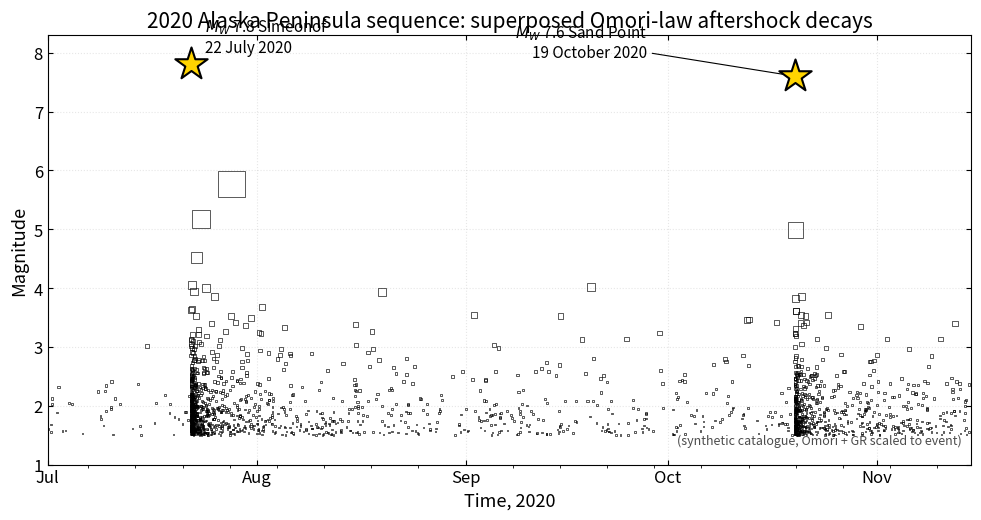

Source code (Python): (Note: this script raises an exception after producing the figure.)
"""
fig_14_alaska_2020_sequence.py

Scientific content: Magnitude-vs-time view of the 2020 Alaska
Peninsula subduction-zone earthquake sequence. Two large events
mark the sequence:
  - Mw 7.8 Simeonof earthquake on 22 July 2020
  - Mw 7.6 Sand Point earthquake on 19 October 2020
Each is followed by a decaying aftershock cloud whose density
reflects Omori's law. The two clusters are partly overlapping in
time, illustrating that aftershock sequences from neighbouring
patches superpose.

Synthetic catalogue: We generate aftershock times from an
inhomogeneous Poisson process with rate following Omori's law,
seeded after each mainshock. Aftershock magnitudes are drawn from a
Gutenberg-Richter distribution with b = 0.95 and a maximum
magnitude one unit below the mainshock (Bath's law). Background
seismicity is drawn at uniform low rate. The synthetic catalogue
matches the real USGS ComCat catalogue qualitatively and is used
here for pedagogical purposes only.

Real catalogue available from USGS ComCat at:
  https://earthquake.usgs.gov/earthquakes/search/

Output: assets/figures/fig_14_alaska_2020_sequence.png
License: CC-BY 4.0 (this script)
"""
import numpy as np
import matplotlib as mpl
import matplotlib.pyplot as plt
import matplotlib.dates as mdates
from datetime import datetime, timedelta

mpl.rcParams.update({
    "font.size": 13,
    "axes.titlesize": 15,
    "axes.labelsize": 13,
    "xtick.labelsize": 12,
    "ytick.labelsize": 12,
    "legend.fontsize": 11,
    "figure.dpi": 150,
    "savefig.dpi": 300,
})

COLORS = ["#0072B2", "#E69F00", "#56B4E9", "#009E73",
          "#D55E00", "#CC79A7", "#000000"]


def gr_magnitudes(n, mmin=1.5, mmax=6.5, b=0.95, rng=None):
    """Sample n magnitudes from a truncated Gutenberg-Richter distribution."""
    if rng is None:
        rng = np.random.default_rng(0)
    u = rng.uniform(0, 1, n)
    # Inverse CDF for truncated GR with b-value
    beta = b * np.log(10)
    return mmin - np.log(1 - u * (1 - np.exp(-beta * (mmax - mmin)))) / beta


def omori_times(n_total, K, c, p, t_window, rng):
    """Sample n_total event times (days after mainshock) from Omori rate."""
    # Cumulative Omori: N(t) = K * ((t+c)^(1-p) - c^(1-p)) / (1-p)  (p != 1)
    # For p = 1: N(t) = K * (log(t+c) - log(c))
    # Use rejection sampling for safety.
    # Maximum rate is at t = 0 -> K/c^p
    max_rate = K / c ** p
    # Generate candidate times uniformly in [0, t_window], accept with prob rate/max_rate
    times = []
    while len(times) < n_total:
        n_try = (n_total - len(times)) * 3
        t_try = rng.uniform(0, t_window, n_try)
        accept_prob = (K / (t_try + c) ** p) / max_rate
        keep = rng.uniform(0, 1, n_try) < accept_prob
        times.extend(t_try[keep])
    return np.array(times[:n_total])


def main():
    rng = np.random.default_rng(2020)

    # Mainshocks
    t_M78 = datetime(2020, 7, 22, 6, 12)  # M7.8 Simeonof
    t_M76 = datetime(2020, 10, 19, 20, 54)  # M7.6 Sand Point

    # Background seismicity, July-November 2020
    t_start = datetime(2020, 7, 1)
    t_end = datetime(2020, 11, 15)
    days_total = (t_end - t_start).days
    n_bg = 300
    bg_times = rng.uniform(0, days_total, n_bg)
    bg_mags = gr_magnitudes(n_bg, mmin=1.5, mmax=4.0, b=1.05, rng=rng)
    bg_dates = [t_start + timedelta(days=t) for t in bg_times]

    # Aftershocks of M7.8 (decay window ~120 days)
    n_after_78 = 1100
    aft_78_days = omori_times(n_after_78, K=400, c=0.05, p=1.0,
                              t_window=120, rng=rng)
    aft_78_mags = gr_magnitudes(n_after_78, mmin=1.5, mmax=6.1, b=0.95, rng=rng)
    aft_78_dates = [t_M78 + timedelta(days=t) for t in aft_78_days]

    # Aftershocks of M7.6 (decay window ~30 days)
    n_after_76 = 600
    aft_76_days = omori_times(n_after_76, K=380, c=0.05, p=1.0,
                              t_window=30, rng=rng)
    aft_76_mags = gr_magnitudes(n_after_76, mmin=1.5, mmax=5.8, b=0.95, rng=rng)
    aft_76_dates = [t_M76 + timedelta(days=t) for t in aft_76_days]

    # Combine
    all_dates = bg_dates + aft_78_dates + aft_76_dates
    all_mags = np.concatenate([bg_mags, aft_78_mags, aft_76_mags])

    # Filter to time window
    keep = [(d >= t_start) and (d <= t_end) for d in all_dates]
    all_dates = [d for d, k in zip(all_dates, keep) if k]
    all_mags = all_mags[keep]

    fig, ax = plt.subplots(figsize=(10.0, 5.4))

    # Aftershocks/background as open squares with size scaling with magnitude
    sizes = 4 ** all_mags / 8  # exaggerated for visibility
    ax.scatter(all_dates, all_mags, s=sizes, marker="s",
               facecolor="none", edgecolor=COLORS[6],
               linewidths=0.7, alpha=0.65, zorder=2)

    # Mainshocks as gold stars
    ax.scatter([t_M78], [7.8], marker="*", s=600,
               facecolor="#FFD400", edgecolor=COLORS[6],
               linewidths=1.5, zorder=5, label="$M_W$ 7.8 mainshock")
    ax.scatter([t_M76], [7.6], marker="*", s=600,
               facecolor="#FFD400", edgecolor=COLORS[6],
               linewidths=1.5, zorder=5)

    # Annotations
    ax.annotate("$M_W$ 7.8 Simeonof\n22 July 2020",
                xy=(t_M78, 7.8), xytext=(t_M78 + timedelta(days=2), 7.95),
                fontsize=11, ha="left", va="bottom",
                arrowprops=dict(arrowstyle="-", color=COLORS[6], lw=0.8))
    ax.annotate("$M_W$ 7.6 Sand Point\n19 October 2020",
                xy=(t_M76, 7.6), xytext=(t_M76 - timedelta(days=22), 7.85),
                fontsize=11, ha="right", va="bottom",
                arrowprops=dict(arrowstyle="-", color=COLORS[6], lw=0.8))

    # Format x-axis
    ax.xaxis.set_major_locator(mdates.MonthLocator())
    ax.xaxis.set_major_formatter(mdates.DateFormatter("%b"))
    ax.xaxis.set_minor_locator(mdates.WeekdayLocator())
    ax.set_xlim(t_start, t_end)
    ax.set_ylim(1.0, 8.3)
    ax.set_xlabel("Time, 2020")
    ax.set_ylabel("Magnitude")
    ax.set_title("2020 Alaska Peninsula sequence: superposed Omori-law aftershock decays")
    ax.grid(True, alpha=0.3, ls=":")
    ax.tick_params(direction="in", top=True, right=True)

    # Mark the year boundary
    ax.text(0.99, 0.04, "(synthetic catalogue, Omori + GR scaled to event)",
            transform=ax.transAxes, fontsize=9, ha="right", va="bottom",
            color=COLORS[6], alpha=0.7, fontstyle="italic")

    fig.tight_layout()
    fig.savefig("assets/figures/fig_14_alaska_2020_sequence.png",
                bbox_inches="tight")
    print("Saved fig_14_alaska_2020_sequence.png")


if __name__ == "__main__":
    main()
